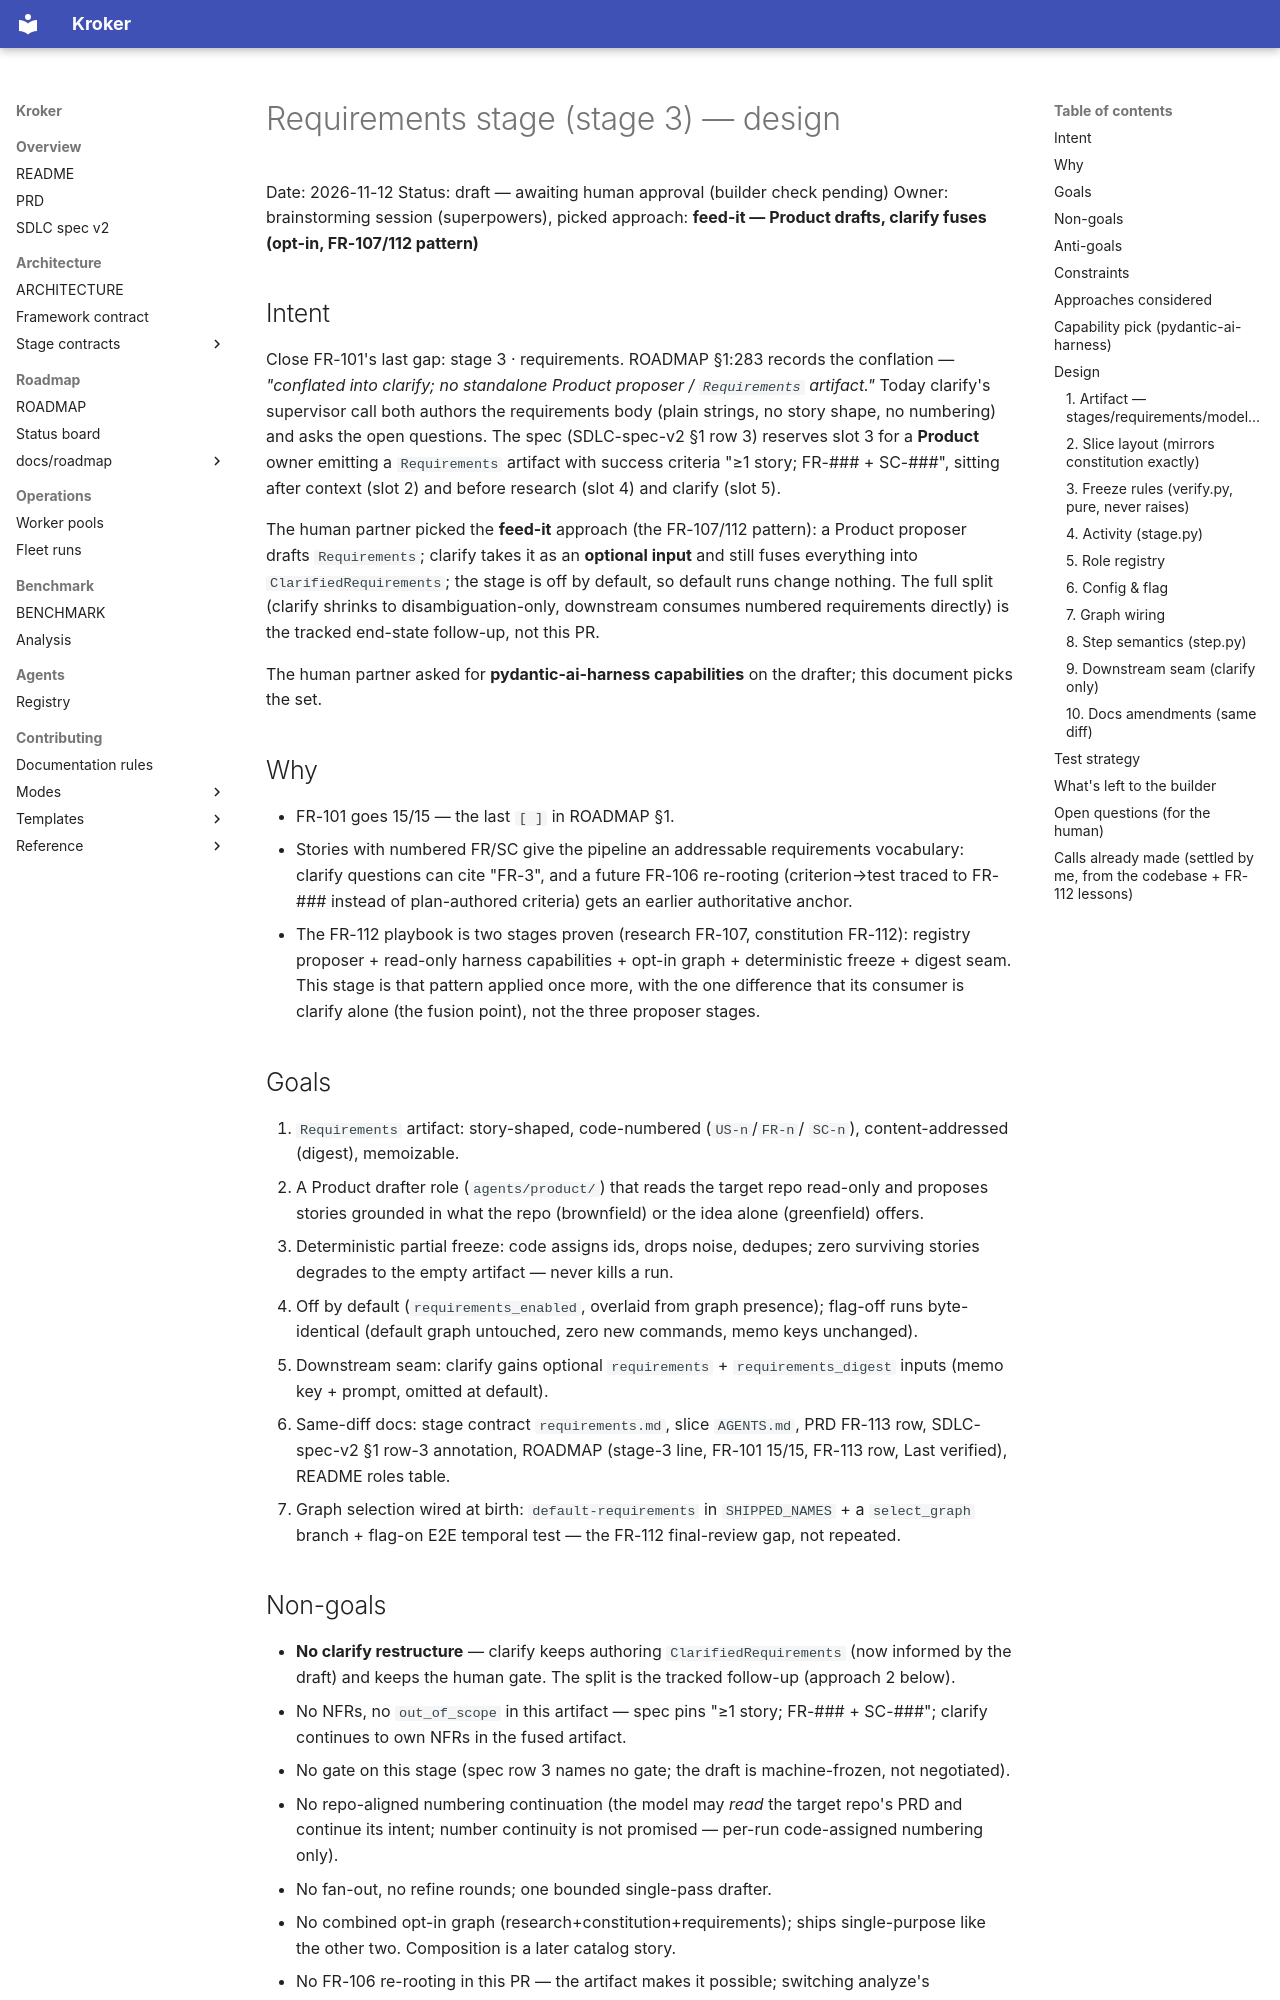

repository: Kit-Kroker/Kroker · page: superpowers/specs/2026-11-12-requirements-stage-design/index.html · generator: mkdocs

# Requirements stage (stage 3) — design

Date: 2026-11-12
Status: draft — awaiting human approval (builder check pending)
Owner: brainstorming session (superpowers), picked approach: **feed-it — Product drafts, clarify fuses (opt-in, FR-107/112 pattern)**

## Intent

Close FR-101's last gap: stage 3 · requirements. ROADMAP §1:283 records
the conflation — *"conflated into clarify; no standalone Product proposer /
`Requirements` artifact."* Today clarify's supervisor call both authors the
requirements body (plain strings, no story shape, no numbering) and asks the
open questions. The spec (SDLC-spec-v2 §1 row 3) reserves slot 3 for a
**Product** owner emitting a `Requirements` artifact with success criteria
"≥1 story; FR-### + SC-###", sitting after context (slot 2) and before
research (slot 4) and clarify (slot 5).

The human partner picked the **feed-it** approach (the FR-107/112 pattern):
a Product proposer drafts `Requirements`; clarify takes it as an **optional
input** and still fuses everything into `ClarifiedRequirements`; the stage
is off by default, so default runs change nothing. The full split (clarify
shrinks to disambiguation-only, downstream consumes numbered requirements
directly) is the tracked end-state follow-up, not this PR.

The human partner asked for **pydantic-ai-harness capabilities** on the
drafter; this document picks the set.

## Why

- FR-101 goes 15/15 — the last `[ ]` in ROADMAP §1.
- Stories with numbered FR/SC give the pipeline an addressable requirements
  vocabulary: clarify questions can cite "FR-3", and a future FR-106
  re-rooting (criterion→test traced to FR-### instead of plan-authored
  criteria) gets an earlier authoritative anchor.
- The FR-112 playbook is two stages proven (research FR-107, constitution
  FR-112): registry proposer + read-only harness capabilities + opt-in
  graph + deterministic freeze + digest seam. This stage is that pattern
  applied once more, with the one difference that its consumer is clarify
  alone (the fusion point), not the three proposer stages.

## Goals

1. `Requirements` artifact: story-shaped, code-numbered (`US-n`/`FR-n`/
   `SC-n`), content-addressed (digest), memoizable.
2. A Product drafter role (`agents/product/`) that reads the target repo
   read-only and proposes stories grounded in what the repo (brownfield)
   or the idea alone (greenfield) offers.
3. Deterministic partial freeze: code assigns ids, drops noise, dedupes;
   zero surviving stories degrades to the empty artifact — never kills a
   run.
4. Off by default (`requirements_enabled`, overlaid from graph presence);
   flag-off runs byte-identical (default graph untouched, zero new
   commands, memo keys unchanged).
5. Downstream seam: clarify gains optional `requirements` +
   `requirements_digest` inputs (memo key + prompt, omitted at default).
6. Same-diff docs: stage contract `requirements.md`, slice `AGENTS.md`,
   PRD FR-113 row, SDLC-spec-v2 §1 row-3 annotation, ROADMAP (stage-3
   line, FR-101 15/15, FR-113 row, Last verified), README roles table.
7. Graph selection wired at birth: `default-requirements` in
   `SHIPPED_NAMES` + a `select_graph` branch + flag-on E2E temporal test —
   the FR-112 final-review gap, not repeated.

## Non-goals

- **No clarify restructure** — clarify keeps authoring
  `ClarifiedRequirements` (now informed by the draft) and keeps the human
  gate. The split is the tracked follow-up (approach 2 below).
- No NFRs, no `out_of_scope` in this artifact — spec pins "≥1 story;
  FR-### + SC-###"; clarify continues to own NFRs in the fused artifact.
- No gate on this stage (spec row 3 names no gate; the draft is
  machine-frozen, not negotiated).
- No repo-aligned numbering continuation (the model may *read* the target
  repo's PRD and continue its intent; number continuity is not promised —
  per-run code-assigned numbering only).
- No fan-out, no refine rounds; one bounded single-pass drafter.
- No combined opt-in graph (research+constitution+requirements); ships
  single-purpose like the other two. Composition is a later catalog story.
- No FR-106 re-rooting in this PR — the artifact makes it possible;
  switching analyze's enforcement root is separate scope.
